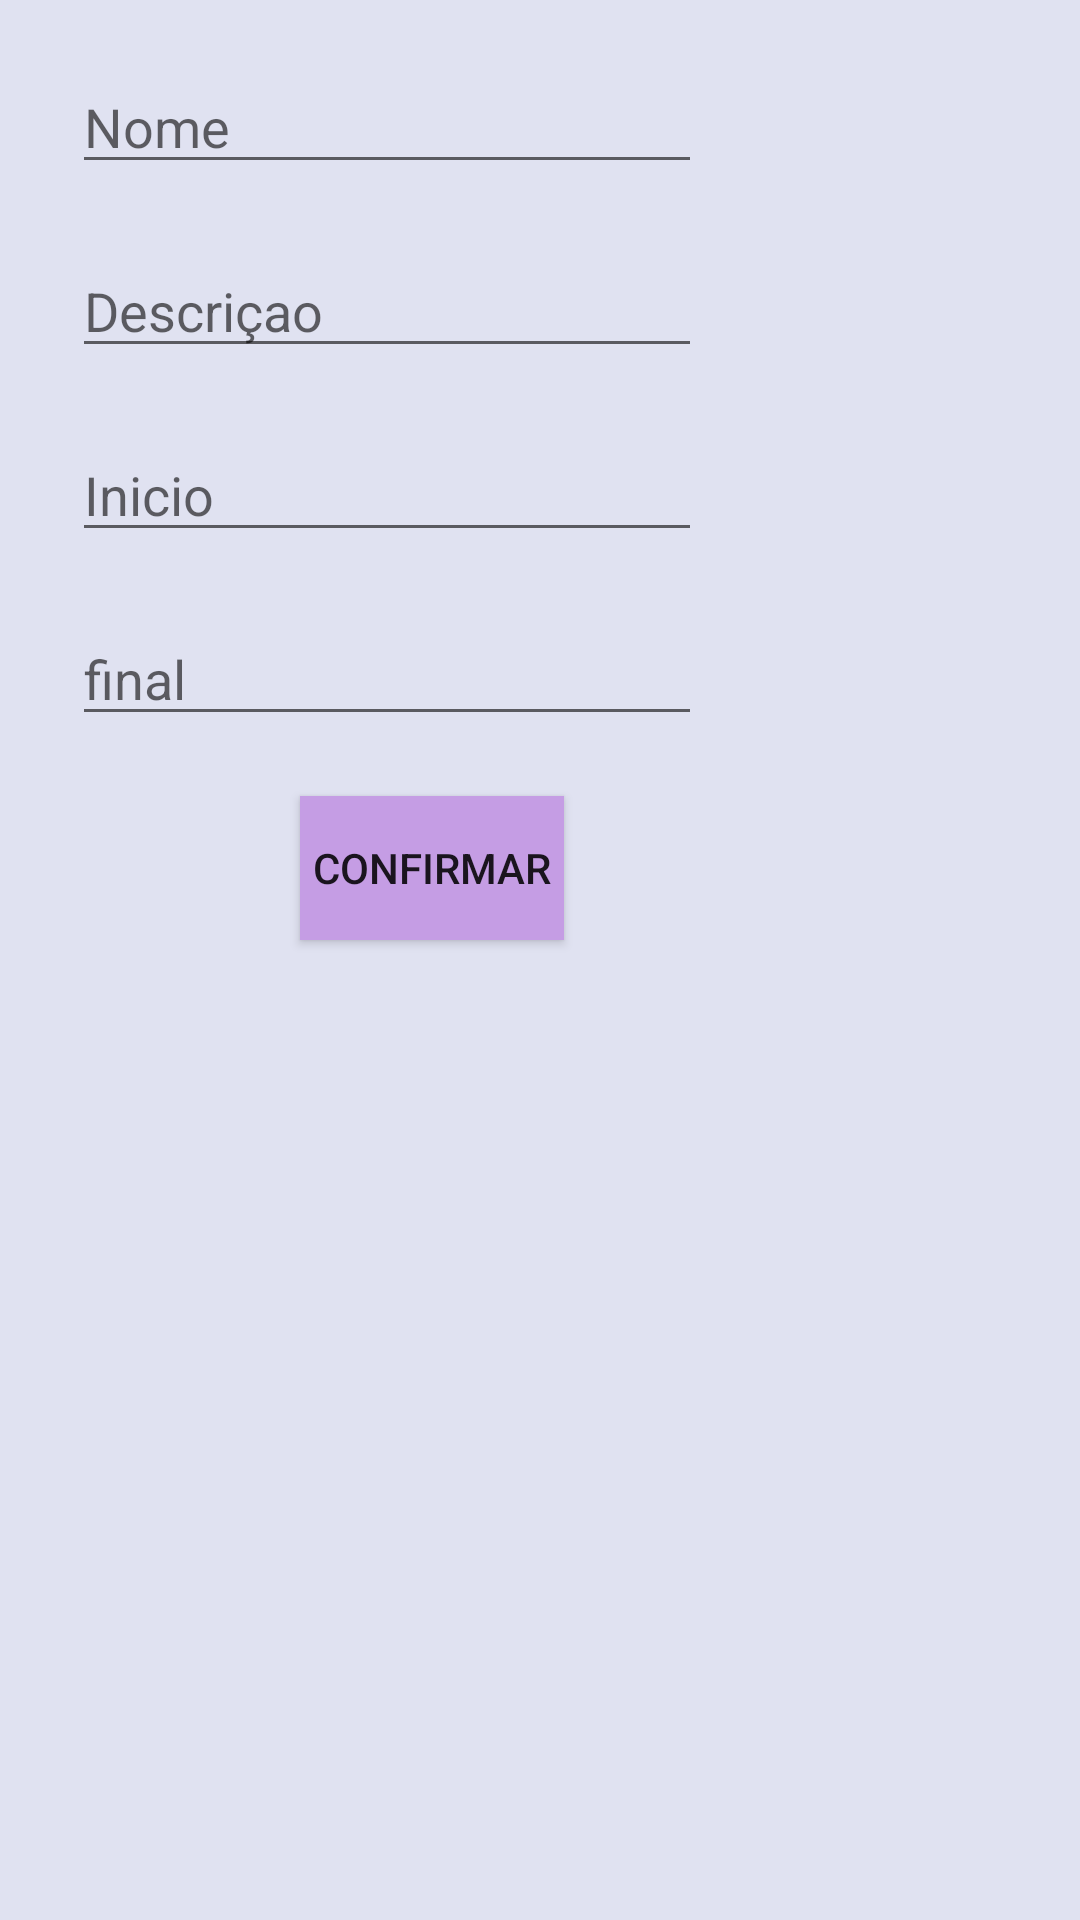

Reconstruct the res/layout file that produces this screen, plus the resources it refers to.
<!-- AndroidManifest.xml: application theme AppTheme -->
<!-- res/layout/activity_pop.xml -->
<?xml version="1.0" encoding="utf-8"?>
<LinearLayout xmlns:android="http://schemas.android.com/apk/res/android"
    xmlns:app="http://schemas.android.com/apk/res-auto"
    xmlns:tools="http://schemas.android.com/tools"
    android:layout_width="match_parent"
    android:layout_height="match_parent"
    tools:context="usuario.gui.PopCalendarioActivity"
    android:background="@color/colorPrimary"
    android:orientation="vertical">

    <EditText
        android:id="@+id/et_nome_evento"
        android:layout_width="wrap_content"
        android:layout_height="wrap_content"
        android:ems="10"
        android:inputType="textPersonName"
        android:hint="Nome"
        android:layout_marginLeft="24dp"
        android:layout_marginRight="24dp"
        android:layout_marginTop="20dp" />
    <EditText
        android:id="@+id/et_descricao_evento"
        android:layout_width="wrap_content"
        android:layout_height="wrap_content"
        android:ems="10"
        android:inputType="textPersonName"
        android:hint="Descriçao"
        android:layout_marginLeft="24dp"
        android:layout_marginRight="24dp"
        android:layout_marginTop="20dp" />
    <EditText
        android:id="@+id/et_inicio_evento"
        android:layout_width="wrap_content"
        android:layout_height="wrap_content"
        android:ems="10"
        android:inputType="textPersonName"
        android:hint="Inicio"
        android:layout_marginLeft="24dp"
        android:layout_marginRight="24dp"
        android:layout_marginTop="20dp" />
    <EditText
        android:id="@+id/et_final_evento"
        android:layout_width="wrap_content"
        android:layout_height="wrap_content"
        android:ems="10"
        android:inputType="textPersonName"
        android:hint="final"
        android:layout_marginLeft="24dp"
        android:layout_marginRight="24dp"
        android:layout_marginTop="20dp" />
    <Button
        android:id="@+id/btn_confirmar"
        android:layout_width="wrap_content"
        android:layout_height="wrap_content"
        android:layout_marginLeft="100dp"
        android:layout_marginRight="24dp"
        android:layout_marginTop="20dp"
        android:text="Confirmar"
        android:background="@color/colorAccent"
        android:onClick="criarEvento"
         />
</LinearLayout>
<!-- resources referenced by this layout -->
<resources>
  <color name="colorAccent">#C59DE4</color>
  <color name="colorPrimary">#e0e2f1</color>
  <style name="AppTheme" parent="Theme.AppCompat.Light.NoActionBar">
          
          <item name="colorPrimary">@color/colorPrimary</item>
          <item name="colorPrimaryDark">@color/colorPrimaryDark</item>
          <item name="colorAccent">@color/colorAccent</item>
      </style>
  <color name="colorPrimaryDark">#747681</color>
</resources>
